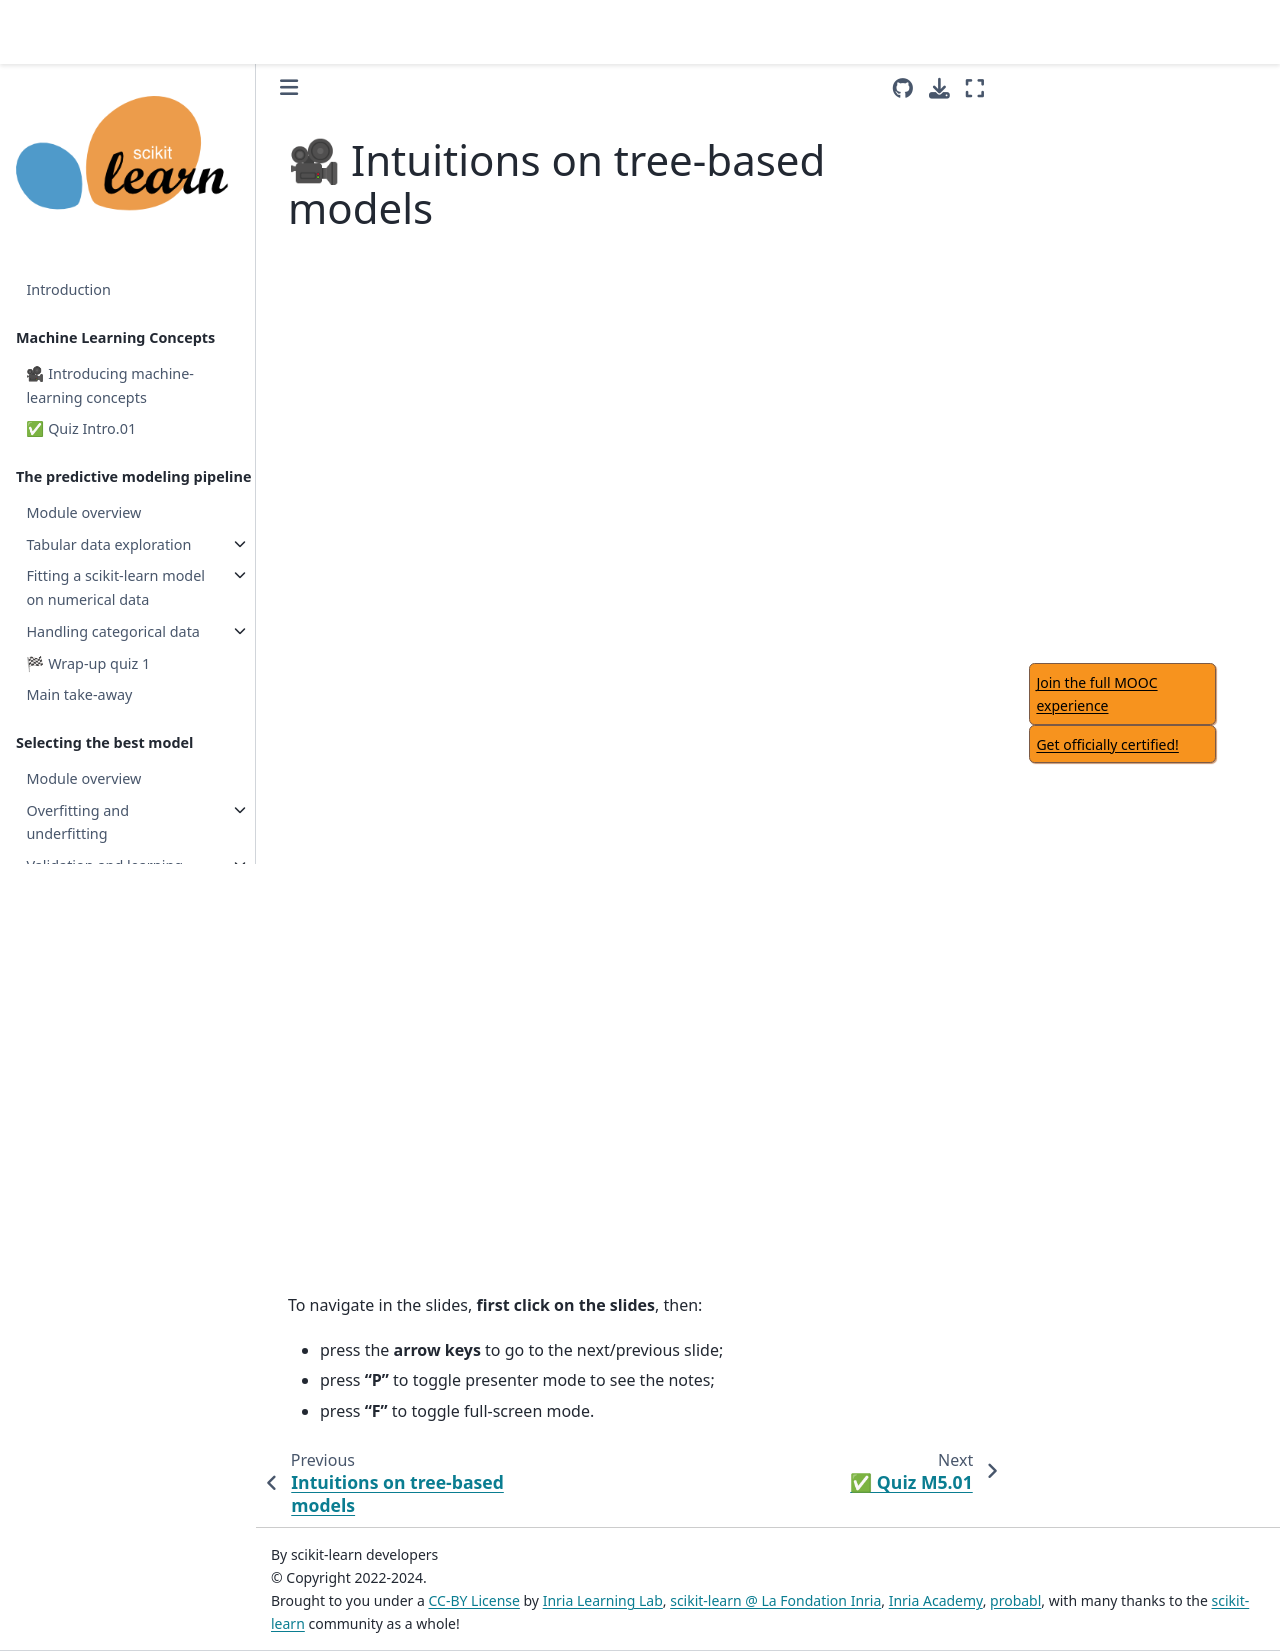

repository: INRIA/scikit-learn-mooc · page: trees/slides.html · generator: jekyll

# 🎥 Intuitions on tree-based models

<iframe class="video" width="640px" height="480px"
        src="https://www.youtube.com/embed/1kIHC1O_drM?rel=0"
        allowfullscreen></iframe>

<iframe class="slides"
        src="../slides/index.html?file=../slides/trees.md"></iframe>

To navigate in the slides, **first click on the slides**, then:
- press the **arrow keys** to go to the next/previous slide;
- press **"P"** to toggle presenter mode to see the notes;
- press **"F"** to toggle full-screen mode.
